Run: headless pygame with SDL's dummy video driver; simulated clock (each Clock.tick advances the game by its frame time, no real sleeping); random seed 0; keys injected as events and as key.get_pressed() state; no mouse input.
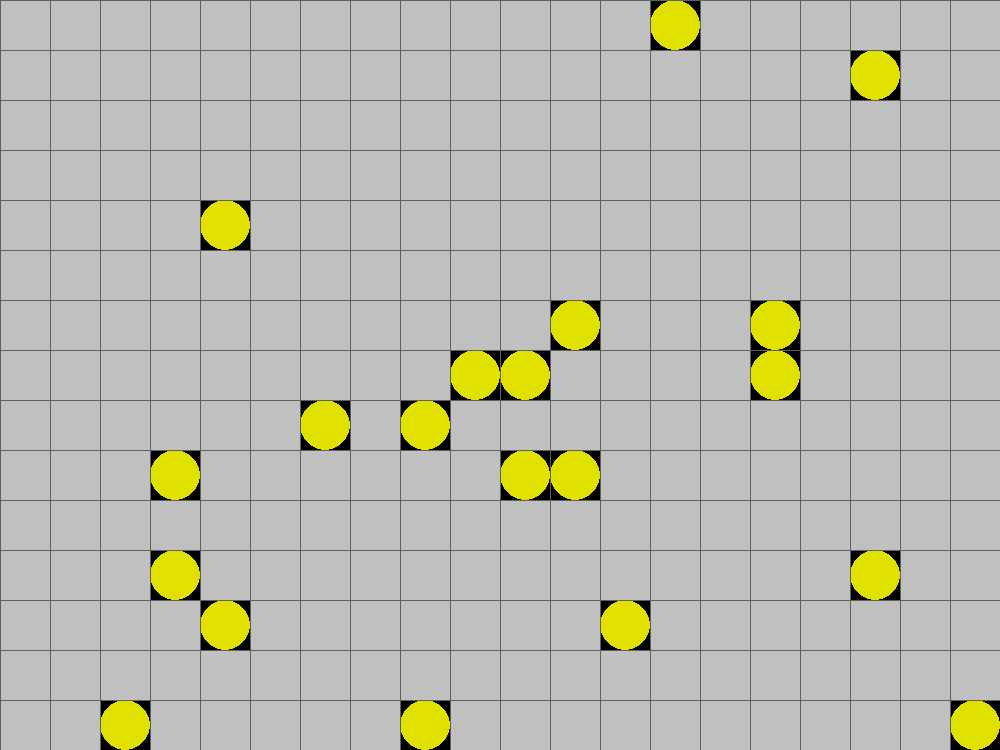
Frame 1 of 4 · flips 1–60 · no input
Frame 2 of 4 · flips 61–180 · tapped SPACE, RETURN · held RIGHT (→), D · screen unchanged from frame 1, image omitted
Frame 3 of 4 · flips 181–300 · held DOWN (↓), S · screen unchanged from frame 2, image omitted
Frame 4 of 4 · flips 301–420 · held LEFT (←), A, UP (↑), W · screen unchanged from frame 3, image omitted

The pygame program that drew these frames:

"""mine_sweeper - Copyright 20231209_01"""
import sys
import pygame
from random import randint
from pygame.locals import QUIT

# グローバル変数定義
WIDTH = 20 # 横方向のマスの数
HEIGHT = 15 # 縦方向のマスの数
SIZE = 50 # 1マスの縦横のサイズ
NUM_OF_BOMBS = 20 # 爆弾の数
EMPTY = 0 # マップ上のタイルがからの状態
BOMB = 1 # マップ上のタイルに爆弾がある状態

pygame.init() # pygameモジュールを初期化
SURFACE = pygame.display.set_mode([WIDTH*SIZE, HEIGHT*SIZE]) #サイズを指定してウィンドウを作成
FPSCLOCK = pygame.time.Clock() # クロックオブジェクトを作成

def main():
  """main routine"""

  # field1状態をからで初期化 field(list) = [0, 0, ...], [0, ...], ...
  field = [[EMPTY for xpos in range(WIDTH)] for ypos in range(HEIGHT)]

  # 爆弾を設置
  count = 0
  while count < NUM_OF_BOMBS: # 爆弾の数分繰り返す
    xpos, ypos = randint(0, WIDTH-1), randint(0, HEIGHT-1) # (x, y)座標をランダムに指定
    if field[ypos][xpos] == EMPTY: # 重複を避けるため、field状態がからの時
      field[ypos][xpos] = BOMB # 爆弾を設置
      count += 1 # 設置できたらカウントアップ

  while True:
    for event in pygame.event.get(): # イベントキューからイベントを取得
      # 終了イベントを検出した時にプログラムを終了する
      if event.type == QUIT: # イベントがQUITの時
        pygame.quit() # pygameの初期化を解除
        sys.exit() # プログラム終了

    # 描画
    SURFACE.fill((0, 0, 0)) # ウィンドウを黒色(R,G,B)に塗りつぶす

    for ypos in range(HEIGHT):
      for xpos in range(WIDTH):
        tile = field[ypos][xpos] # 左上から順にfield状態をtileに格納
        rect = (xpos*SIZE, ypos*SIZE, SIZE, SIZE) # tileの矩形サイズを取得
        if tile == EMPTY: # field状態がENPTYの時
          pygame.draw.rect(SURFACE, (192, 192, 192), rect) # 未開封状態を描画
        elif tile == BOMB:
          pygame.draw.ellipse(SURFACE, (225, 225, 0), rect) # 爆弾有りを描画

    # 線の描画
    # line(SURFACE: ベース画面オブジェクト, color: 色, start_pos: 始点, end_pos: 終点, width: 線の幅)
    # 縦線
    for index in range(0, WIDTH*SIZE, SIZE): # 左端から右端までタイルのサイズごとにx座標を指定
      pygame.draw.line(SURFACE, (96, 96, 96), (index, 0), (index, HEIGHT*SIZE))
    # 横線
    for index in range(0, HEIGHT*SIZE, SIZE): # 上端から下端までタイルのサイズごとにy座標を指定
      pygame.draw.line(SURFACE, (96, 96, 96), (0, index), (WIDTH*SIZE, index))

    pygame.display.update() # プログラム中に描画した内容を画面に反映
    FPSCLOCK.tick(1) # 1秒間に1回ループが実行

# 自ファイルから開始された時にmain関数が実行
if __name__ == '__main__':
  main()
